Run: headless pygame with SDL's dummy video driver; simulated clock (each Clock.tick advances the game by its frame time, no real sleeping); random seed 0; keys injected as events and as key.get_pressed() state; no mouse input.
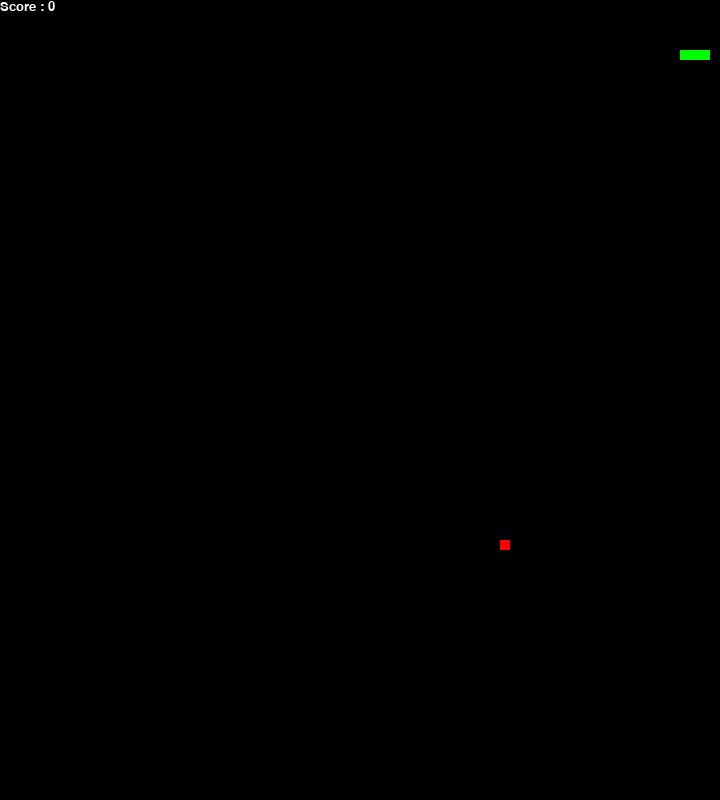
Frame 1 of 2 · flips 1–60 · no input
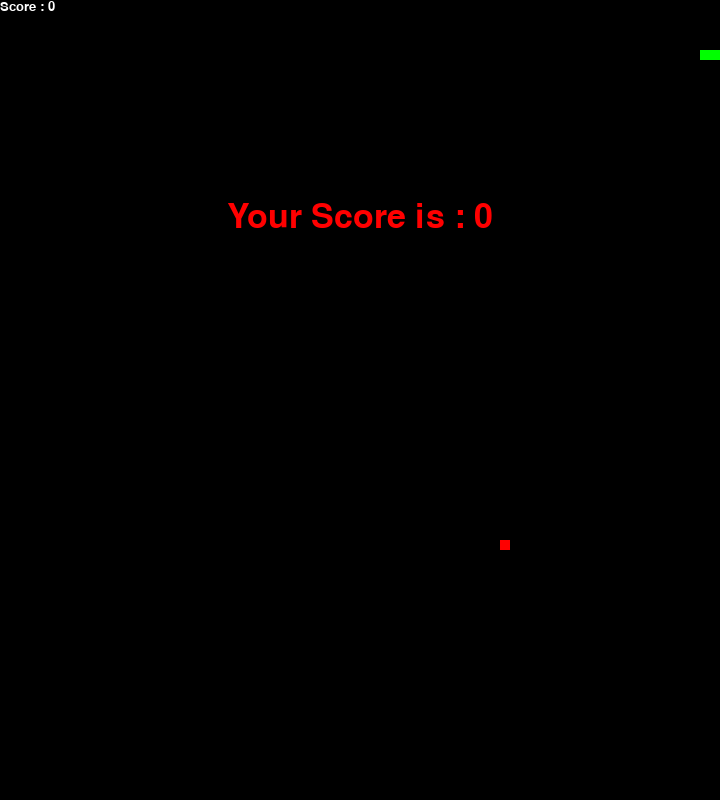
Frame 2 of 2 · flips 61–180 · tapped SPACE, RETURN · held RIGHT (→), D (game ended)

The pygame program that drew these frames:

import pygame
import sys
import random
import time


pygame.init()
# screen settings
screen_width = 720
screen_height = 800
screen = pygame.display.set_mode((screen_width, screen_height))

color = (255, 255, 255)
clock = pygame.time.Clock()

# snake_position
snake_position = [100, 50]

# fruit position
fruit_position = [
    random.randrange(1, (screen_width // 10)) * 10,
    random.randrange(1, (screen_height // 10)) * 10,
]

# snake_body
snake_body = [[100, 50], [90, 50], [80, 50]]

speed=10

# initial score
score = 0

direction = "RIGHT"  # Initial direction
change_to = direction  # To change direction


def show_score(choice, color, font, size):
    score_font = pygame.font.SysFont(font, size)
    score_surface = score_font.render("Score : " + str(score), True, color)
    score_rect = score_surface.get_rect()
    screen.blit(score_surface, score_rect)


def game_over():
    my_font = pygame.font.SysFont("times new roman", 50)
    game_over_surface = my_font.render(
        "Your Score is : " + str(score), True, (255, 0, 0)
    )
    game_over_rect = game_over_surface.get_rect()
    game_over_rect.midtop = (screen_width / 2, screen_height / 4)
    screen.blit(game_over_surface, game_over_rect)
    pygame.display.flip()
    time.sleep(2)
    pygame.quit()
    quit()


# game loop
while True:
    for event in pygame.event.get():
        if event.type == pygame.QUIT:
            pygame.quit()
            sys.exit()
        if event.type == pygame.KEYDOWN:
            if event.key == pygame.K_UP and direction != "DOWN":
                change_to = "UP"
            elif event.key == pygame.K_DOWN and direction != "UP":
                change_to = "DOWN"
            elif event.key == pygame.K_LEFT and direction != "RIGHT":
                change_to = "LEFT"
            elif event.key == pygame.K_RIGHT and direction != "LEFT":
                change_to = "RIGHT"

    # Update the direction
    direction = change_to

    # Move the snake's head
    if direction == "UP":
        snake_position[1] -= 10
    if direction == "DOWN":
        snake_position[1] += 10
    if direction == "LEFT":
        snake_position[0] -= 10
    if direction == "RIGHT":
        snake_position[0] += 10

    # Update the snake's body
    snake_body.insert(0, list(snake_position))  # Add new head position
    snake_body.pop()  # Remove the last segment for constant length

    # Clear the screen
    screen.fill((0, 0, 0))

    # Draw the snake
    for pos in snake_body:
        pygame.draw.rect(screen, (0, 255, 0), pygame.Rect(pos[0], pos[1], 10, 10))

    # Draw the fruit
    pygame.draw.rect(
        screen, (255, 0, 0), pygame.Rect(fruit_position[0], fruit_position[1], 10, 10)
    )

    # Detect collision with the fruit
    if (
        snake_position[0] == fruit_position[0]
        and snake_position[1] == fruit_position[1]
    ):
        score += 1

    # Check if the snake ate itself
    for block in snake_body[1:]:
        if snake_position[0] == block[0] and snake_position[1] == block[1]:
            game_over()
    # Show score (length of the snake)
    show_score(1, (255, 255, 255), "times new roman", 20)

    # Update display
    pygame.display.flip()

    # Control the speed of the game
    clock.tick(15)

    # Detect collision with the wall
    if (
        snake_position[0] < 0
        or snake_position[0] > screen_width - 10
        or snake_position[1] < 0
        or snake_position[1] > screen_height - 10
    ):
        game_over()

    # Touching the snake body
    for block in snake_body[1:]:
        if snake_position[0] == block[0] and snake_position[1] == block[1]:
            game_over()
